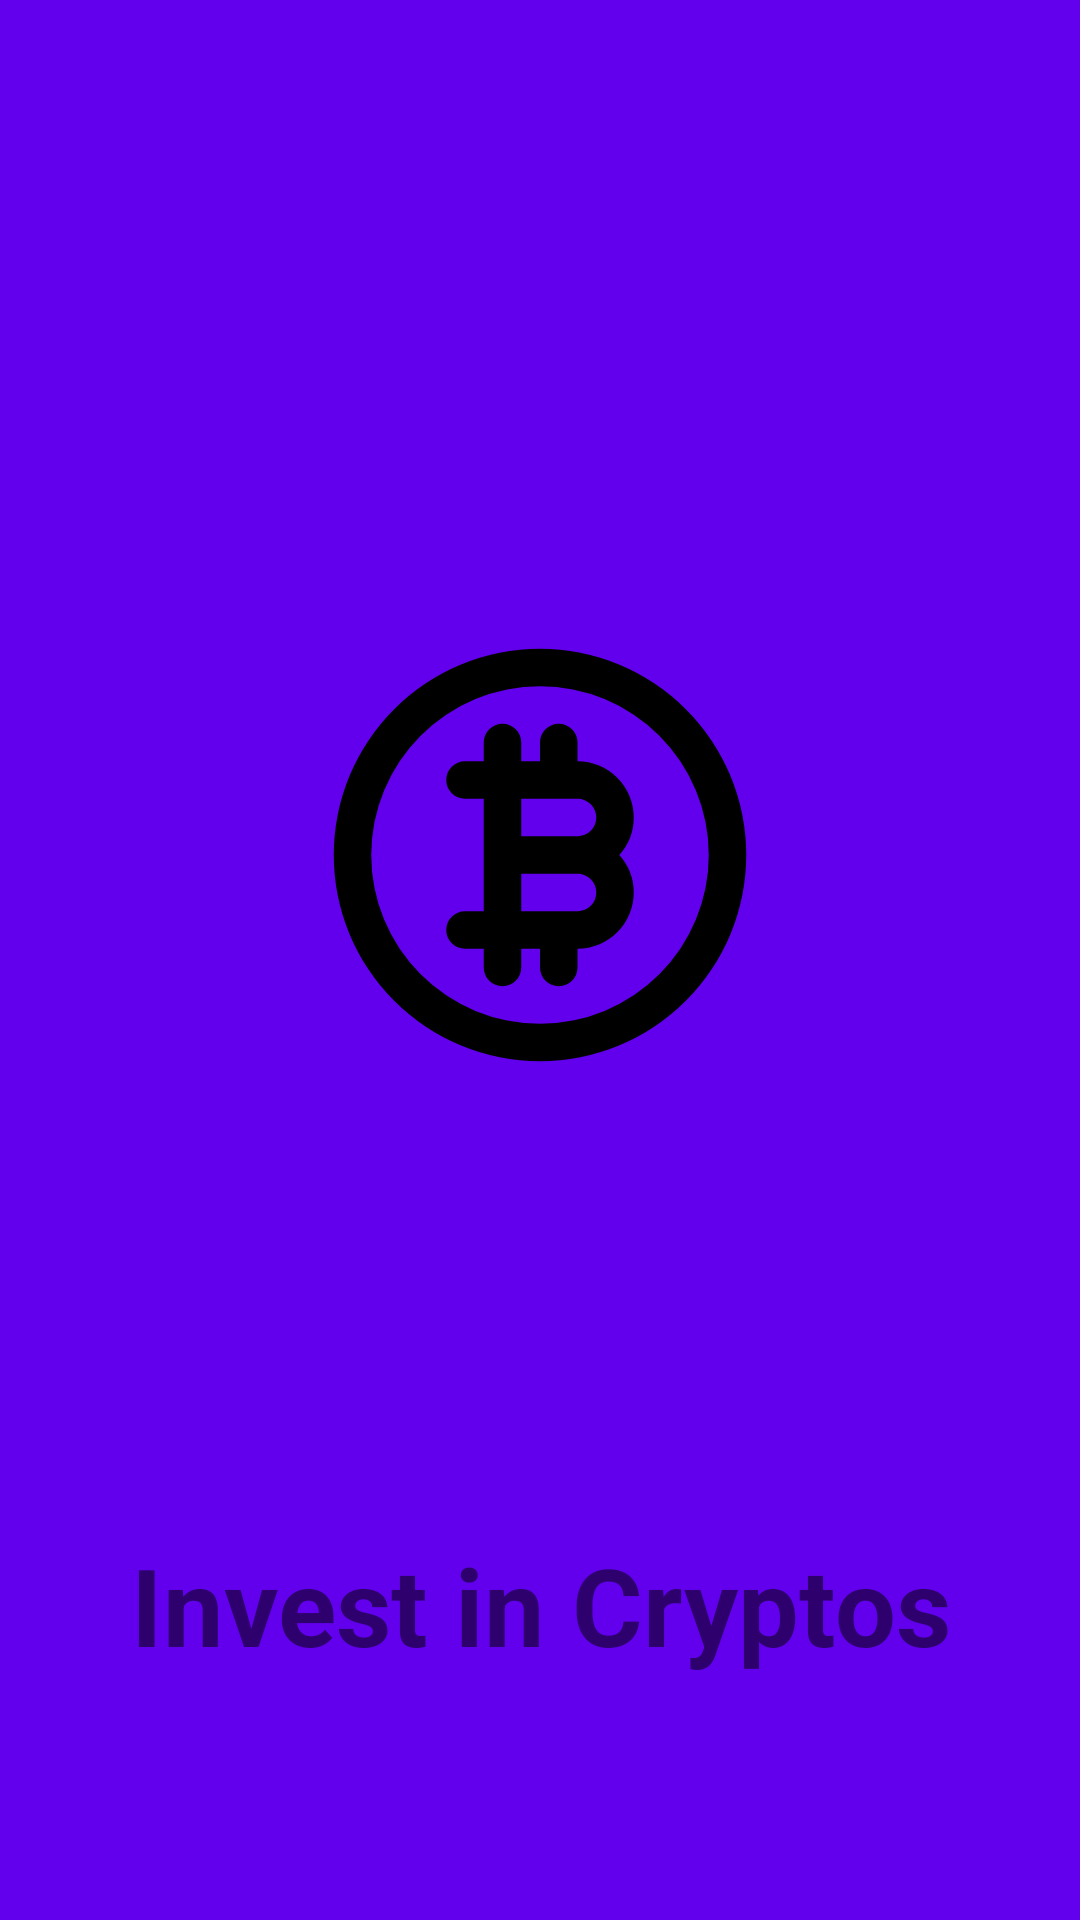

Layout XML and referenced resources for this Android screen:
<!-- AndroidManifest.xml: application theme Theme.MyApplication -->
<!-- res/layout/activity_splash_screen.xml -->
<?xml version="1.0" encoding="utf-8"?>
<RelativeLayout xmlns:android="http://schemas.android.com/apk/res/android"
    android:layout_width="match_parent"
    android:layout_height="match_parent"
    android:background="@color/purple_500">

    <ImageView
        android:layout_width="150dp"
        android:layout_height="150dp"
        android:layout_marginTop="210dp"
        android:layout_centerHorizontal="true"
        android:src="@drawable/ic__555855651553858081">
    </ImageView>

    <TextView
        android:layout_width="300dp"
        android:layout_height="70dp"
        android:layout_centerHorizontal="true"
        android:layout_marginTop="500dp"
        android:text="Invest in Cryptos"
        android:gravity="center"
        android:textSize="36dp"
        android:textStyle="bold"
        >

    </TextView>


</RelativeLayout>
<!-- resources referenced by this layout -->
<resources>
  <!-- drawable ic__555855651553858081 (drawable) -->
  <vector android:height="50dp" android:viewportHeight="24"
      android:viewportWidth="24" android:width="50dp" xmlns:android="http://schemas.android.com/apk/res/android">
      <path android:fillColor="#FF000000" android:pathData="M12,1A11,11 0,1 0,23 12,11 11,0 0,0 12,1ZM12,21a9,9 0,1 1,9 -9A9,9 0,0 1,12 21ZM14,7L14,6a1,1 0,0 0,-2 0L12,7L11,7L11,6A1,1 0,0 0,9 6L9,7L8,7A1,1 0,0 0,8 9L9,9v6L8,15a1,1 0,0 0,0 2L9,17v1a1,1 0,0 0,2 0L11,17h1v1a1,1 0,0 0,2 0L14,17a3,3 0,0 0,3 -3,3 3,0 0,0 -0.77,-2A3,3 0,0 0,17 10,3 3,0 0,0 14,7ZM14,15L11,15L11,13h3a1,1 0,0 1,0 2ZM14,11L11,11L11,9h3a1,1 0,0 1,0 2Z"/>
  </vector>
  <style name="Theme.MyApplication" parent="Theme.MaterialComponents.DayNight.NoActionBar">
          
          <item name="colorPrimary">@color/purple_500</item>
          <item name="colorPrimaryVariant">@color/purple_700</item>
          <item name="colorOnPrimary">@color/white</item>
          
          <item name="colorSecondary">@color/teal_200</item>
          <item name="colorSecondaryVariant">@color/teal_700</item>
          <item name="colorOnSecondary">@color/black</item>
          
          <item name="android:statusBarColor" tools:targetApi="l">?attr/colorPrimaryVariant</item>
          
      </style>
  <!-- not gathered from this repository: default colours our renderer supplied (Android Studio template values) -->
  <color name="purple_500">#FF6200EE</color>
  <color name="purple_700">#FF3700B3</color>
  <color name="teal_200">#FF03DAC5</color>
  <color name="teal_700">#FF018786</color>
  <color name="black">#FF000000</color>
  <color name="white">#FFFFFFFF</color>
</resources>
